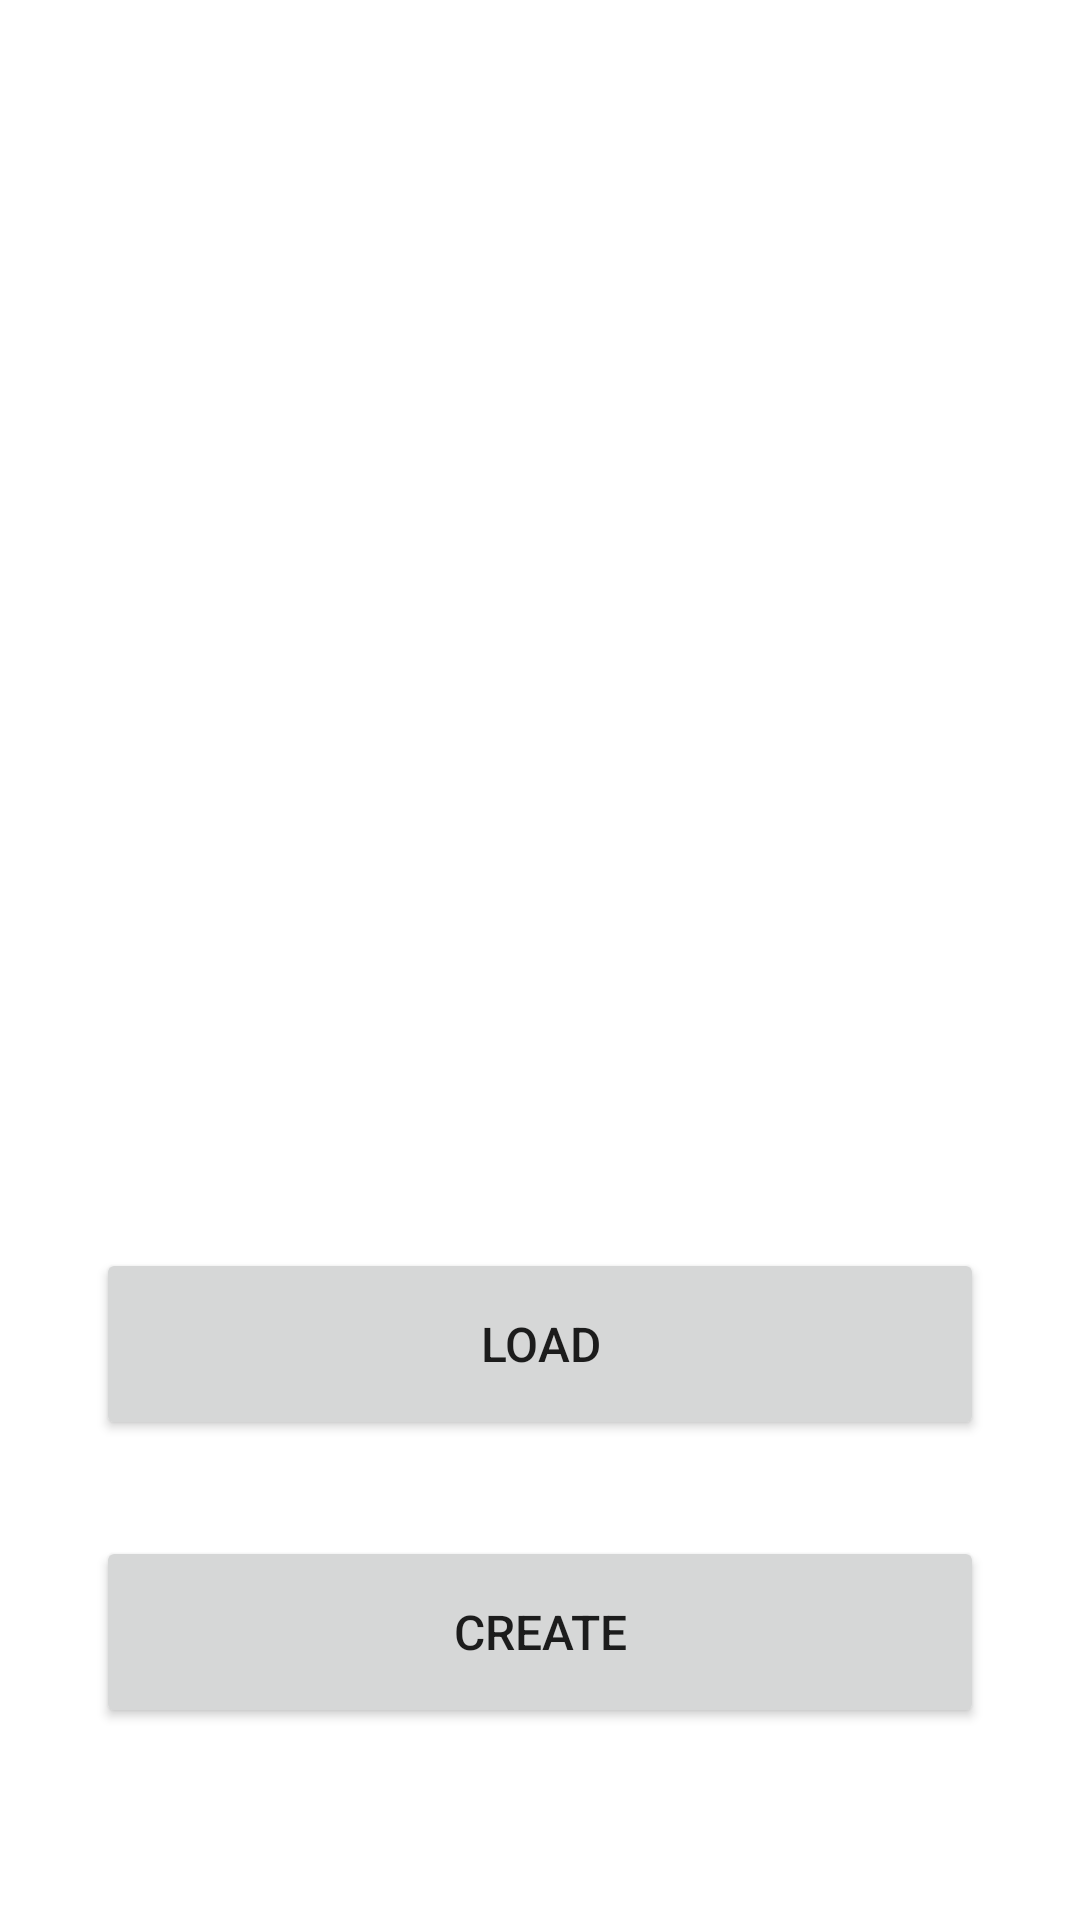

Reconstruct the res/layout file that produces this screen, plus the resources it refers to.
<!-- AndroidManifest.xml: application theme Theme.JotLApp -->
<!-- res/layout/activity_home.xml -->
<?xml version="1.0" encoding="utf-8"?>
<androidx.constraintlayout.widget.ConstraintLayout xmlns:android="http://schemas.android.com/apk/res/android"
    xmlns:app="http://schemas.android.com/apk/res-auto"
    xmlns:tools="http://schemas.android.com/tools"
    android:id="@+id/relativeLayout"
    android:layout_width="match_parent"
    android:layout_height="match_parent"
    android:orientation="vertical"
    tools:context=".HomeActivity">


    <Button
        android:id="@+id/ActivityHome_Button_Load"
        android:layout_width="296dp"
        android:layout_height="64dp"
        android:layout_marginStart="32dp"
        android:layout_marginEnd="32dp"
        android:layout_marginBottom="32dp"
        android:text="Load"
        android:textSize="16sp"
        app:layout_constraintBottom_toTopOf="@+id/ActivityHome_Button_Create"
        app:layout_constraintEnd_toEndOf="parent"
        app:layout_constraintStart_toStartOf="parent" />


    <Button
        android:id="@+id/ActivityHome_Button_Create"
        android:layout_width="296dp"
        android:layout_height="64dp"
        android:layout_marginStart="32dp"
        android:layout_marginEnd="32dp"
        android:layout_marginBottom="64dp"
        android:text="Create"
        android:textSize="16sp"
        app:layout_constraintBottom_toBottomOf="parent"
        app:layout_constraintEnd_toEndOf="parent"
        app:layout_constraintHorizontal_bias="0.509"
        app:layout_constraintStart_toStartOf="parent" />

</androidx.constraintlayout.widget.ConstraintLayout>
<!-- resources referenced by this layout -->
<resources>
  <style name="Theme.JotLApp" parent="Theme.MaterialComponents.DayNight.DarkActionBar">
          
          <item name="colorPrimary">@color/purple_500</item>
          <item name="colorPrimaryVariant">@color/purple_700</item>
          <item name="colorOnPrimary">@color/white</item>
          
          <item name="colorSecondary">@color/teal_200</item>
          <item name="colorSecondaryVariant">@color/teal_700</item>
          <item name="colorOnSecondary">@color/black</item>
          
          <item name="android:statusBarColor" tools:targetApi="l">?attr/colorPrimaryVariant</item>
          
      </style>
  <!-- not gathered from this repository: default colours our renderer supplied (Android Studio template values) -->
  <color name="purple_500">#FF6200EE</color>
  <color name="purple_700">#FF3700B3</color>
  <color name="teal_200">#FF03DAC5</color>
  <color name="teal_700">#FF018786</color>
  <color name="black">#FF000000</color>
  <color name="white">#FFFFFFFF</color>
</resources>
